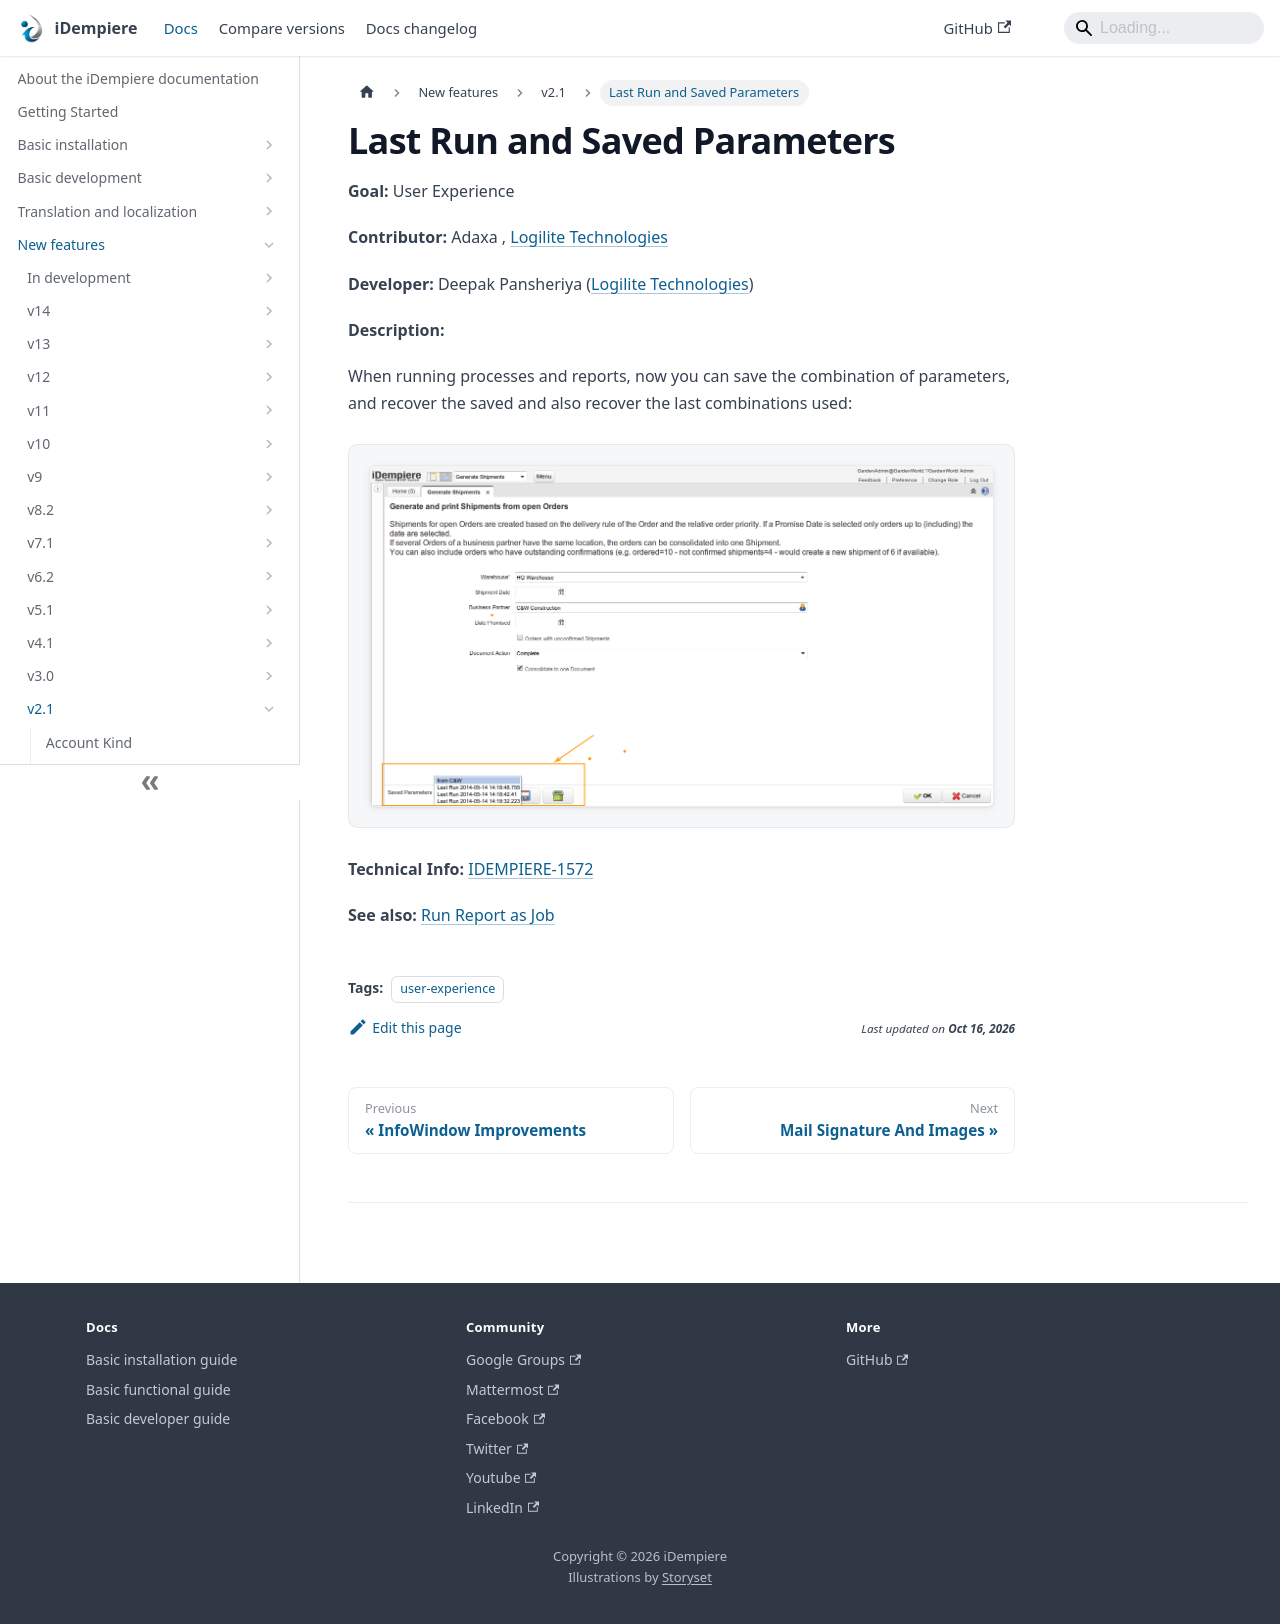

repository: idempiere/idempiere.github.io · page: docs/new-features/v2.1/last-run-and-saved-parameters.html · generator: docusaurus

---
sidebar_position: 20
sidebar_label: "Last Run and Saved Parameters"
description: "Last Run and Saved Parameters: a New Feature in iDempiere 2.1."
tags: [user-experience]
---
# Last Run and Saved Parameters

**Goal:** User Experience

**Contributor:** Adaxa , [Logilite Technologies](http://www.logilite.com)

**Developer:** Deepak Pansheriya ([Logilite Technologies](http://www.logilite.com))

**Description:**

When running processes and reports, now you can save the combination of parameters, and recover the saved and also recover the last combinations used:

![01 LastRunSaveParameters](pathname:///img/new-features/v2.1/01_LastRunSaveParameters.png)

**Technical Info:** [IDEMPIERE-1572](http://idempiere.atlassian.net/browse/IDEMPIERE-1572)

**See also:** [Run Report as Job](/docs/new-features/v2.1/run-report-as-job)
